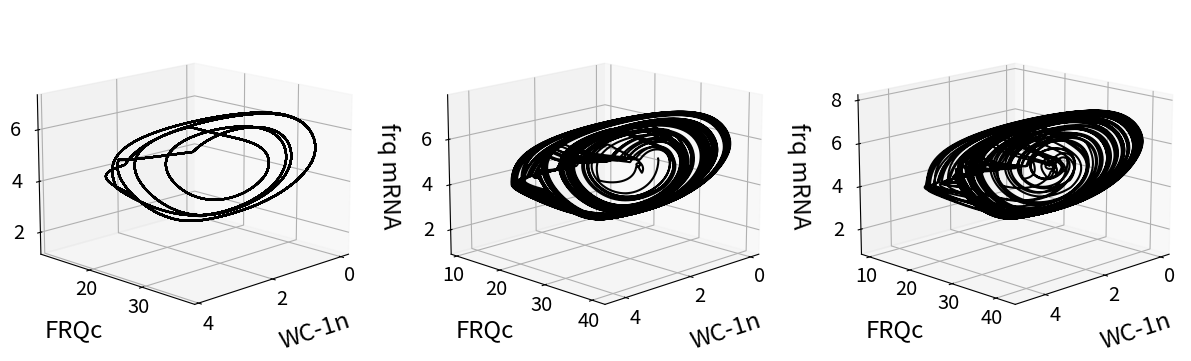

Source code (Python):
# -*- coding: utf-8 -*-
"""
Created on Mon Sep 11 11:46:21 2017

[redacted]
"""

import numpy as np
import matplotlib.pyplot as plt
from scipy.integrate import odeint
from mpl_toolkits.mplot3d import Axes3D
from matplotlib.ticker import MultipleLocator

pi = np.pi

def ztan(t,T,kappa,z0, s=10):
    pi = np.pi
    om = 2*pi/T
    mu = pi/(om*np.sin(kappa*pi))
    cos1 = np.cos(om*t)
    cos2 = np.cos(kappa*pi)
    out = 1+2*z0*((1/pi)*np.arctan(s*mu*(cos1-cos2)))
    return out

def get_extrema(y,t):
    """
    take two arrays: y values and corresponding time array
    finds local maxima and minima
    finds adjacent values next to local maxima and minima
    return list with maxima and minima
    both list entries contain three arrays corresponding to actual extrema, and both neighbors
    """
    assert y.size > 3, "y array passed to get_extrema not large enough"
    
    imax = y.size-1
    i = 1
    tmax = []
    tmax_after = []
    tmax_before = []  
    ymax = []
    ymax_after = []
    ymax_before = []
    
    tmin = []
    tmin_after = []
    tmin_before = [] 
    ymin = []
    ymin_after = []
    ymin_before = []

    while i < imax:
        
        if (y[i] > y[i+1]) & (y[i] > y[i-1]):
            tmax.append(t[i])
            tmax_after.append(t[i+1])
            tmax_before.append(t[i-1])
            ymax.append(y[i])
            ymax_after.append(y[i+1])
            ymax_before.append(y[i-1])

        if (y[i] < y[i+1]) & (y[i] < y[i-1]):
            tmin.append(t[i])
            tmin_after.append(t[i+1])
            tmin_before.append(t[i-1])
            ymin.append(y[i])
            ymin_after.append(y[i+1])
            ymin_before.append(y[i-1])
        i = i+1
    
    maxima = [tmax,tmax_before,tmax_after,ymax,ymax_before,ymax_after]
    maxima = np.array(maxima).T
    minima = [tmin,tmin_before,tmin_after,ymin,ymin_before,ymin_after]  
    minima = np.array(minima).T
    
    return([maxima,minima])

def interpolate(m):
    """
    takes an array with three x and three corresponding y values as input
    define parabolic function through three points and 
    returns local maximum as array([time, y value])     
    """
    
    x1 = m[0]
    x2 = m[1]
    x3 = m[2]
    y1 = m[3]
    y2 = m[4]
    y3 = m[5]
    denom = (x1 - x2)*(x1 - x3)*(x2 - x3)
    A = (x3 * (y2 - y1) + x2 * (y1 - y3) + x1 * (y3 - y2)) / denom
    B = (x3**2 * (y1 - y2) + x2**2 * (y3 - y1) + x1**2 * (y2 - y3)) / denom
    C = (x2 * x3 * (x2 - x3) * y1 + x3 * x1 * (x3 - x1) * y2 + x1 * x2 * (x1 - x2) * y3) / denom
    xext = -B/(2*A)
    yext = A*xext**2 + B*xext + C
    
    return(np.array([xext,yext]))

def get_max(a,t):
    ex = get_extrema(a,t)[0]
    out = ipol(ex,1)
    return out

def get_min(a,t):
    ex = get_extrema(a,t)[1]
    out = ipol(ex,1)
    return out

def get_xmax(a,t):
    ex = get_extrema(a,t)[0]
    out = ipol(ex,0)
    return out

def get_xmin(a,t):
    ex = get_extrema(a,t)[1]
    out = ipol(ex,0)
    return out

def ipol(arr,nr):
    l=[]
    for x in arr:
        l.append(interpolate(x)[nr])
    return np.asarray(l)

def get_periods(a,t):
    """
    take array containing time stamps of maxima
    returns the mean of time differences between maxima
    """
    ex = get_extrema(a,t)[1]
    
    l = ipol(ex,0)
    
    diff = np.diff(l)
    
    return diff


def get_phase(a,ta, b, tb):
    """
    takes two np arrays (containing maxima)
    choose first 10 maxima in both arrays
    subtract and check if entries are positive
    if not, subtract other way around
    return phase 2pi normalized over zeitgeber period
    """
    a = get_xmin(a,ta)
    b = get_xmin(b,tb)
    a = a[:10]
    b = b[:10]
    c = a-b
    if np.sum(c)>0:
        c=np.mean(c)
    else:
        c=np.mean(b-a)
    
    return c


####### implement biological model Hong et al 2008

### dictionary of parameters

### rate constants per hour
rate = {
    'k1'    : 1.8,
    'k2'    : 1.8,
    'k3'    : 0.05,
    'k4'    : 0.23,
    'k5'    : 0.27,
    'k6'    : 0.07,
    'k7'    : 0.5,
    'k8'    : 0.8,
    'k9'    : 40.0,
    'k10'   : 0.3,
    'k11'   : 0.05,
    'k12'   : 0.02,
    'k13'   : 50.0,
    'k14'   : 1.0,
    'k15'   : 8.0,
    'K'     : 1.25,
    'K2'    : 1.0
}

rate1 = {
    'k1'    : 1.8,
    'k2'    : 1.8,
    'k3'    : 0.15,
    'k4'    : 0.23,
    'k5'    : 0.4,
    'k6'    : 0.1,
    'k7'    : 0.5,
    'k8'    : 0.8,
    'k9'    : 40.0,
    'k10'   : 0.3,
    'k11'   : 0.05,
    'k12'   : 0.02,
    'k13'   : 50.0,
    'k14'   : 1.0,
    'k15'   : 8.0,
    'K'     : 1.25,
    'K2'    : 1.0
}

### rate constants for frq7
rate7 = {
    'k1'    : 1.8,
    'k2'    : 1.8,
    'k3'    : 0.05,
    'k4'    : 0.23,
    'k5'    : 0.15,
    'k6'    : 0.01,
    'k7'    : 0.5,
    'k8'    : 0.8,
    'k9'    : 40.0,
    'k10'   : 0.3,
    'k11'   : 0.05,
    'k12'   : 0.02,
    'k13'   : 50.0,
    'k14'   : 1.0,
    'k15'   : 8.0,
    'K'     : 1.25,
    'K2'    : 1.0
}
### define ODE clock function

def clock(state, t, rate,T,kappa,z0):
        ### purpose:simulate Hong et al 2008 model for neuropora clock


        ### define state vector

        frq_mrna    = state[0]
        frq_c       = state[1]
        frq_n       = state[2]
        wc1_mrna    = state[3]
        wc1_c       = state[4]
        wc1_n       = state[5]
        frq_n_wc1_n = state[6]
        
        
        ###  ODEs Hong et al 2008
        ### letzter summand unklar bei dtfrqmrna
        
        dt_frq_mrna     = (ztan(t,T,kappa,z0)*rate['k1'] * (wc1_n**2) / (rate['K'] + (wc1_n**2))) - (rate['k4'] * frq_mrna) 
        dt_frq_c        = rate['k2'] * frq_mrna - ((rate['k3'] + rate['k5']) * frq_c)
        dt_frq_n        = (rate['k3'] * frq_c) + (rate['k14'] * frq_n_wc1_n) - (frq_n * (rate['k6'] + (rate['k13'] * wc1_n)))
        dt_wc1_mrna     = rate['k7'] - (rate['k10'] * wc1_mrna)
        dt_wc1_c        = (rate['k8'] * frq_c * wc1_mrna / (rate['K2'] + frq_c)) - ((rate['k9'] + rate['k11']) * wc1_c)
        dt_wc1_n        = (rate['k9'] * wc1_c) - (wc1_n * (rate['k12'] + (rate['k13'] * frq_n))) + (rate['k14'] * frq_n_wc1_n)
        dt_frq_n_wc1_n  = rate['k13'] * frq_n * wc1_n - ((rate['k14'] + rate['k15']) * frq_n_wc1_n)
        
        ### derivatives
        
        dt_state = [dt_frq_mrna,
                    dt_frq_c,
                    dt_frq_n,
                    dt_wc1_mrna,
                    dt_wc1_c,
                    dt_wc1_n,
                    dt_frq_n_wc1_n]
        
        return dt_state
               
### set initial state and time vector

### set initial conditions for each ODE

frq_mrna0    = 4.5
frq_c0       = 25
frq_n0       = 0.1
wc1_mrna0    = (0.5 / 0.3)
wc1_c0       = 0.03225
wc1_n0       = 0.35
frq_n_wc1_n0 = 0.18

state0 = [frq_mrna0,
          frq_c0,
          frq_n0,
          wc1_mrna0,
          wc1_c0,
          wc1_n0,
          frq_n_wc1_n0]

state1 = [4.7,
          25,
          frq_n0,
          wc1_mrna0,
          wc1_c0,
          wc1_n0,
          frq_n_wc1_n0]



### simulation parameters
Tcycle= np.array([27.9])

thermoperiod= np.array([.75])
zeitgeber_strength = np.array([.21,.22,.23])


#col = np.where((t_cut % T) <= warm_dur,'tab:orange',np.where((t_cut % T) > warm_dur,'k','k'))
### plot phase space

#### this is for plotting 2 trajectories

###chaos params!!!
T = 27.9
kappa = 0.75
zeitgeber = np.array([0.16,0.22,0.27])

t = np.arange(0,100*T,0.1)

frq = []
FRQ = []
wc = []
for z in zeitgeber:
    state = odeint(clock,state0,t,args=(rate,T,kappa,z))   
    s1 = state[int(-(10*50*T)):,:]

    
    t = t[int(-(10*50*T)):]   

     
    frq1 = s1[:,0]
    FRQ1 = s1[:,1]
    wc1   = s1[:,5]

    frq.append(frq1)
    FRQ.append(FRQ1)
    wc.append(wc1)   

        ### for these 50 T cycles, keep only every  Tth entry

azim = 45
elev = 15

def plotstyle(axes):
    for ax in axes:
        ax.set_xlabel("WC-1n", fontsize = 'xx-large',labelpad=10)
        ax.set_ylabel("FRQc", fontsize = 'xx-large',labelpad=10)
        ax.set_zlabel("frq mRNA", fontsize = 'xx-large')
        ax.tick_params(labelsize= 'x-large')
        ax.xaxis.set_major_locator(MultipleLocator(2))
        ax.yaxis.set_major_locator(MultipleLocator(10))
        ax.zaxis.set_major_locator(MultipleLocator(2))
        
        [t.set_va('center') for t in ax.get_yticklabels()]
        [t.set_ha('left') for t in ax.get_yticklabels()]
        [t.set_va('center') for t in ax.get_xticklabels()]
        [t.set_ha('right') for t in ax.get_xticklabels()]
        [t.set_va('center') for t in ax.get_zticklabels()]
        [t.set_ha('left') for t in ax.get_zticklabels()]

fig = plt.figure(figsize=(15,5))
ax = fig.add_subplot(131, projection='3d')
ax.plot(wc[0],FRQ[0],frq[0],'k')
ax.view_init(elev = elev,azim=45)


ax1 =fig.add_subplot(132, projection = '3d')
ax1.plot(wc[1],FRQ[1],frq[1],'k')
ax1.view_init(elev = elev,azim=45)

ax2 =fig.add_subplot(133, projection = '3d')
ax2.plot(wc[2],FRQ[2],frq[2],'k')
ax2.view_init(elev = elev,azim=45)

plotstyle(axes=[ax,ax1,ax2])



plt.tight_layout()
fig.savefig("chaos.pdf",dpi=1200)
"""
ax.grid(False)
ax.set_xlabel("a")
ax.set_ylabel("b")
ax.set_zlabel("c")
                        
ax.w_xaxis.set_pane_color((1.0, 1.0, 1.0, 0.0)) 
ax.w_yaxis.set_pane_color((1.0, 1.0, 1.0, 0.0)) 
ax.w_zaxis.set_pane_color((1.0, 1.0, 1.0, 0.0)) 

# Get rid of the spines                         
ax.w_xaxis.line.set_color("black") 
ax.w_yaxis.line.set_color("black") 
ax.w_zaxis.line.set_color("black")
"""